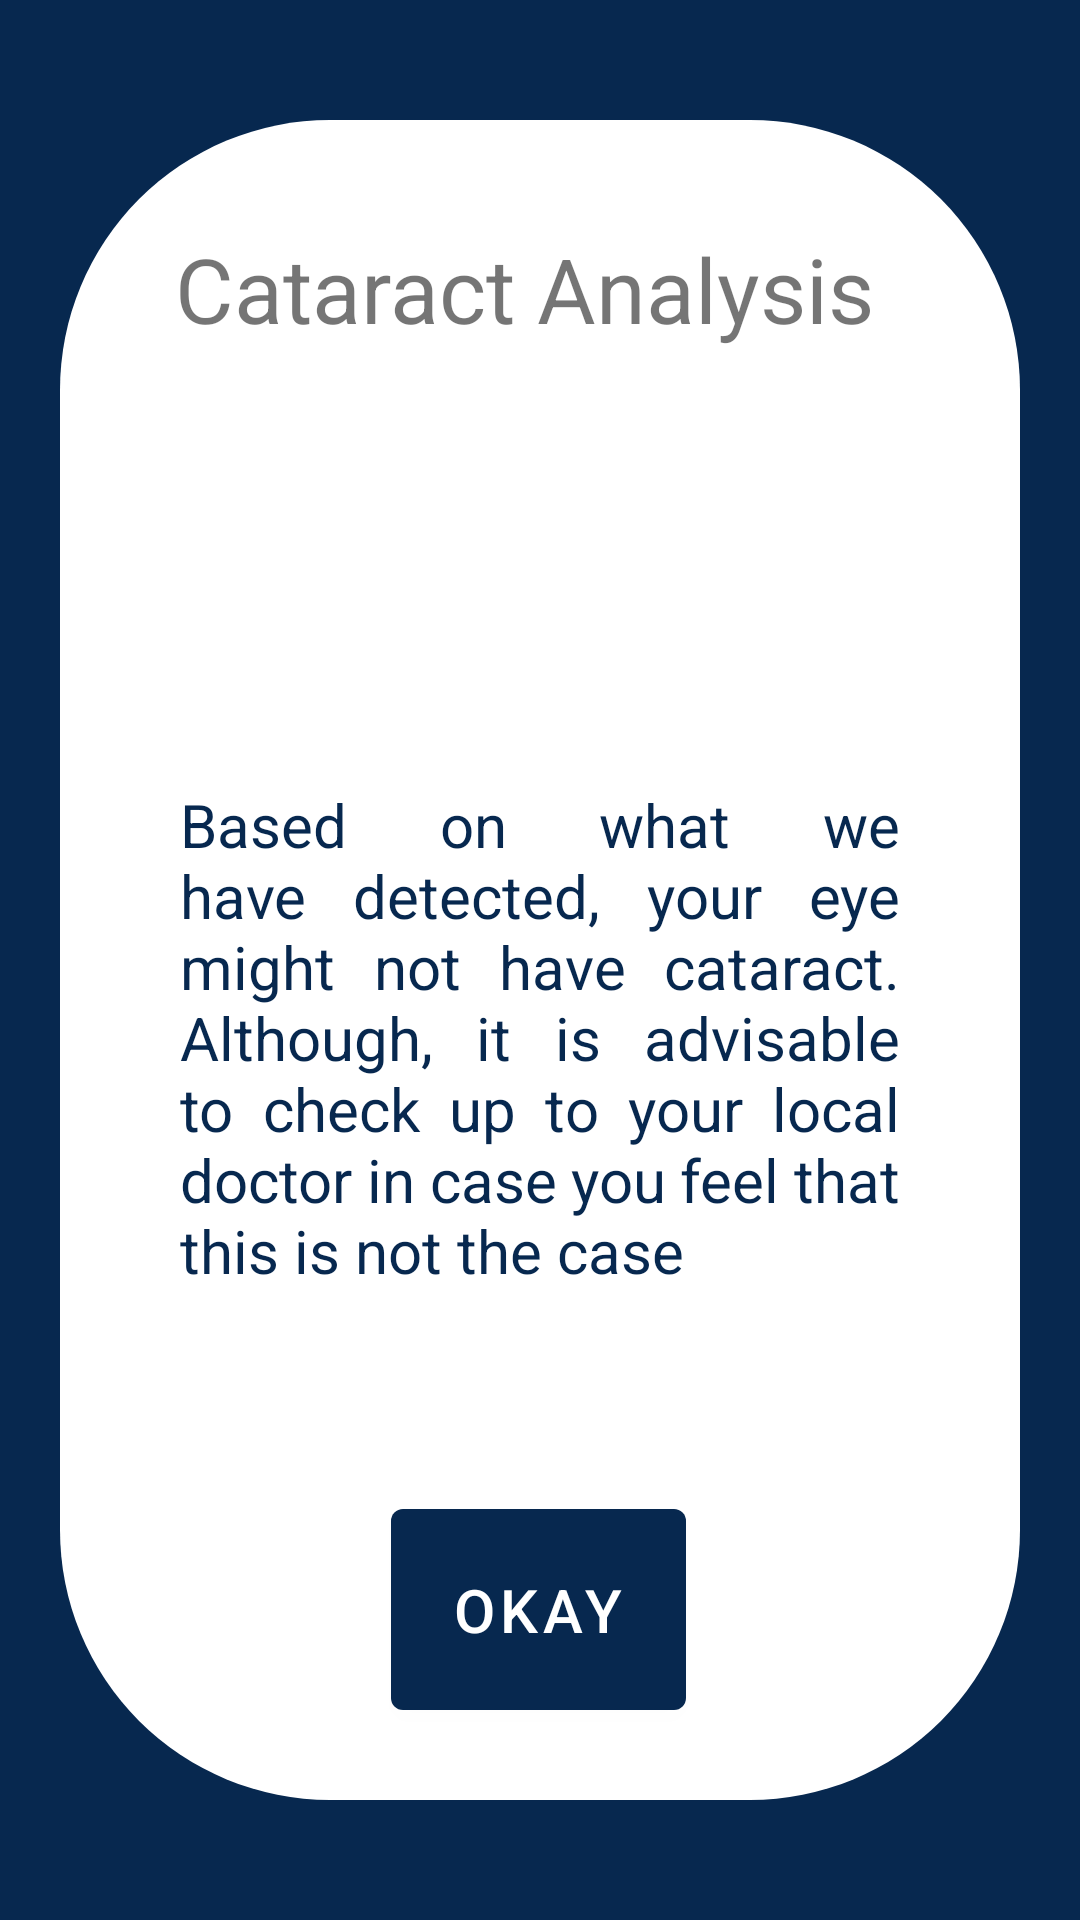

This screen was rendered from an Android layout file. Write that file and the resources it references.
<!-- AndroidManifest.xml: application theme Theme.Ayenosis -->
<!-- res/layout/activity_show_result.xml -->
<?xml version="1.0" encoding="utf-8"?>
<LinearLayout xmlns:android="http://schemas.android.com/apk/res/android"
    xmlns:app="http://schemas.android.com/apk/res-auto"
    xmlns:tools="http://schemas.android.com/tools"
    android:layout_width="match_parent"
    android:layout_height="match_parent"
    tools:context=".activity.ShowResultActivity"
    android:paddingTop="40dp"
    android:background="@color/blue_chosen"
    android:orientation="vertical">

    <androidx.constraintlayout.widget.ConstraintLayout
        android:id="@+id/cl_display"
        android:layout_height="match_parent"
        android:layout_width="match_parent"
        android:background="@drawable/background_show_result"
        android:layout_marginHorizontal="20dp"
        android:layout_marginBottom="40dp">

        <TextView
            android:id="@+id/textView"
            android:layout_width="wrap_content"
            android:layout_height="wrap_content"
            android:layout_marginTop="36dp"
            android:text="Cataract Analysis"
            android:textSize="30sp"
            app:layout_constraintEnd_toEndOf="parent"
            app:layout_constraintHorizontal_bias="0.441"
            app:layout_constraintStart_toStartOf="parent"
            app:layout_constraintTop_toTopOf="parent" />

        <TextView
            android:id="@+id/tv_normal"
            android:layout_width="wrap_content"
            android:layout_height="wrap_content"
            android:layout_marginTop="12dp"
            android:textColor="@color/blue_chosen"
            android:textSize="30sp"
            app:layout_constraintEnd_toEndOf="parent"
            app:layout_constraintHorizontal_bias="0.501"
            app:layout_constraintStart_toStartOf="parent"
            app:layout_constraintTop_toBottomOf="@+id/tv_cataract"
            tools:text="20%" />

        <TextView
            android:id="@+id/tv_cataract"
            android:layout_width="wrap_content"
            android:layout_height="wrap_content"
            android:layout_marginTop="32dp"
            android:textColor="@color/blue_chosen"
            android:textSize="30sp"
            app:layout_constraintEnd_toEndOf="parent"
            app:layout_constraintHorizontal_bias="0.501"
            app:layout_constraintStart_toStartOf="parent"
            app:layout_constraintTop_toBottomOf="@+id/textView"
            tools:text="20%" />

        <TextView
            android:id="@+id/tv_detect"
            android:layout_width="wrap_content"
            android:layout_height="wrap_content"
            android:justificationMode="inter_word"
            android:paddingHorizontal="40dp"
            android:text="Based on what we have detected, your eye might not have cataract. Although, it is advisable to check up to your local doctor in case you feel that this is not the case "
            android:textColor="@color/blue_chosen"
            android:textSize="20sp"
            app:layout_constraintBottom_toTopOf="@+id/btn_okay"
            app:layout_constraintEnd_toEndOf="parent"
            app:layout_constraintHorizontal_bias="0.0"
            app:layout_constraintStart_toStartOf="parent"
            app:layout_constraintTop_toBottomOf="@+id/tv_normal"
            app:layout_constraintVertical_bias="0.234" />

        <Button
            android:id="@+id/btn_okay"
            android:layout_width="wrap_content"
            android:layout_height="wrap_content"
            android:layout_marginBottom="24dp"
            android:text="Okay"
            android:textSize="20sp"
            app:layout_constraintBottom_toBottomOf="parent"
            app:layout_constraintEnd_toEndOf="parent"
            app:layout_constraintHorizontal_bias="0.497"
            app:layout_constraintStart_toStartOf="parent"
            android:padding="20dp"/>

    </androidx.constraintlayout.widget.ConstraintLayout>


</LinearLayout>
<!-- resources referenced by this layout -->
<resources>
  <color name="blue_chosen">#07284F</color>
  <!-- drawable background_show_result (drawable) -->
  <?xml version="1.0" encoding="utf-8"?>
  <shape xmlns:android="http://schemas.android.com/apk/res/android"
      android:shape="rectangle">
  
      <solid android:color="@color/white" />
  
      <corners
          android:radius="90dp" />
  </shape>
  <style name="Theme.Ayenosis" parent="Theme.MaterialComponents.DayNight.DarkActionBar">
          
          <item name="colorPrimary">@color/blue_chosen</item>
          <item name="colorPrimaryVariant">@color/white</item>
          <item name="colorOnPrimary">@color/white</item>
          
          <item name="colorSecondary">@color/teal_200</item>
          <item name="colorSecondaryVariant">@color/teal_700</item>
          <item name="colorOnSecondary">@color/black</item>
          
          <item name="android:statusBarColor" tools:targetApi="l">?attr/colorPrimaryVariant</item>
          
      </style>
  <color name="white">#FFFFFFFF</color>
  <color name="teal_200">#FF03DAC5</color>
  <color name="teal_700">#FF018786</color>
  <color name="black">#FF000000</color>
</resources>
